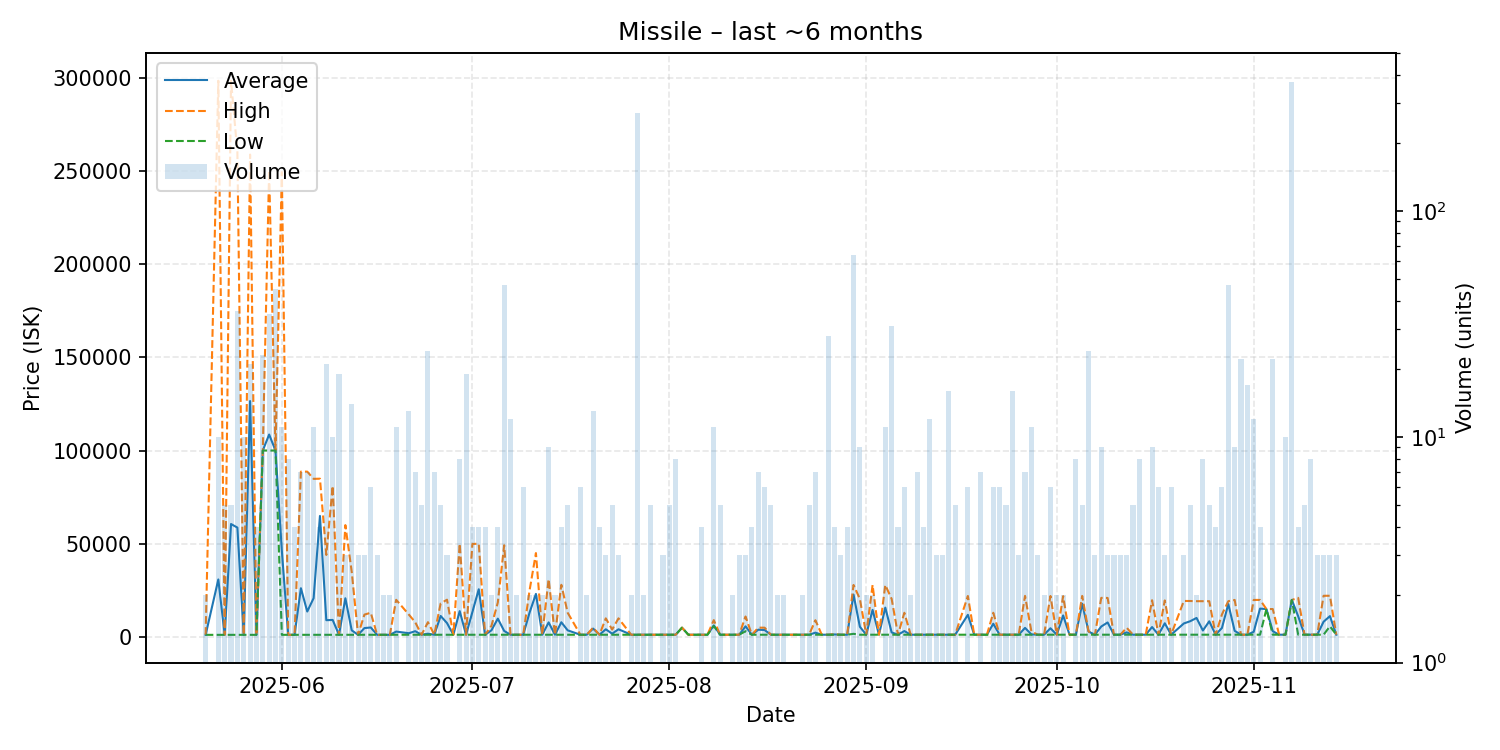

Data behind this chart, as committed beside it:
date, average, highest, lowest, order_count, volume
2025-05-20, 1152, 1152, 1152, 1, 2
2025-05-22, 30866, 298300, 1152, 5, 10
2025-05-23, 1152, 1152, 1152, 5, 5
2025-05-24, 60582, 298300, 1152, 4, 5
2025-05-25, 58665, 260000, 1152, 5, 36
2025-05-26, 1158, 1160, 1152, 4, 10
2025-05-27, 126509, 258700, 1160, 7, 21
2025-05-28, 1160, 1160, 1160, 3, 4
2025-05-29, 100000, 100000, 100000, 6, 23
2025-05-30, 108571, 250000, 100000, 8, 35
2025-05-31, 100002, 100100, 100000, 6, 45
2025-06-01, 46269, 249250, 1162, 9, 11
2025-06-02, 1161, 1161, 1161, 6, 8
2025-06-03, 1156, 1161, 1139, 4, 4
2025-06-04, 26163, 88680, 1161, 6, 7
2025-06-05, 13664, 88680, 1161, 6, 7
2025-06-06, 20808, 84800, 1161, 7, 11
2025-06-07, 64913, 84890, 1161, 4, 4
2025-06-08, 9014, 44000, 1161, 10, 21
2025-06-09, 9146, 81000, 1162, 6, 10
2025-06-10, 1162, 1162, 1162, 4, 19
2025-06-11, 20775, 60000, 1162, 3, 3
2025-06-12, 3578, 35000, 1161, 8, 14
2025-06-13, 1161, 1161, 1161, 3, 3
2025-06-14, 4774, 12000, 1161, 3, 3
2025-06-15, 5110, 13005, 1162, 5, 6
2025-06-16, 1162, 1162, 1162, 1, 3
2025-06-17, 1162, 1162, 1162, 2, 2
2025-06-18, 1162, 1162, 1162, 2, 2
2025-06-19, 2901, 19950, 1200, 9, 11
2025-06-21, 2032, 12000, 1201, 9, 13
2025-06-22, 3114, 7895, 1201, 6, 7
2025-06-23, 1201, 1202, 1201, 5, 5
2025-06-24, 1764, 7950, 1202, 6, 24
2025-06-25, 1203, 1203, 1202, 6, 7
2025-06-26, 11277, 17990, 1203, 4, 5
2025-06-27, 7469, 20000, 1203, 3, 3
2025-06-28, 1203, 1203, 1203, 1, 1
2025-06-29, 13877, 50000, 1204, 7, 8
2025-06-30, 1204, 1205, 1204, 3, 19
2025-07-01, 13378, 49900, 1204, 4, 4
2025-07-02, 25602, 50000, 1204, 4, 4
2025-07-03, 1206, 1206, 1205, 4, 4
2025-07-04, 3603, 6000, 1206, 2, 2
2025-07-05, 9853, 18500, 1206, 4, 4
2025-07-06, 3249, 49185, 1208, 12, 47
2025-07-07, 1207, 1207, 1207, 6, 12
2025-07-08, 1207, 1207, 1207, 1, 2
2025-07-09, 1207, 1207, 1207, 6, 6
2025-07-10, 13104, 25000, 1207, 2, 2
2025-07-11, 23104, 45000, 1207, 2, 2
2025-07-12, 1207, 1207, 1207, 2, 2
2025-07-13, 7827, 30995, 1207, 6, 9
2025-07-14, 1207, 1207, 1207, 2, 2
2025-07-15, 7905, 28000, 1207, 4, 4
2025-07-16, 3566, 13000, 1207, 5, 5
2025-07-18, 1207, 1207, 1207, 5, 6
2025-07-19, 1207, 1207, 1207, 2, 2
2025-07-20, 4509, 5000, 1207, 6, 13
2025-07-21, 1207, 1207, 1207, 4, 4
... 112 more rows
